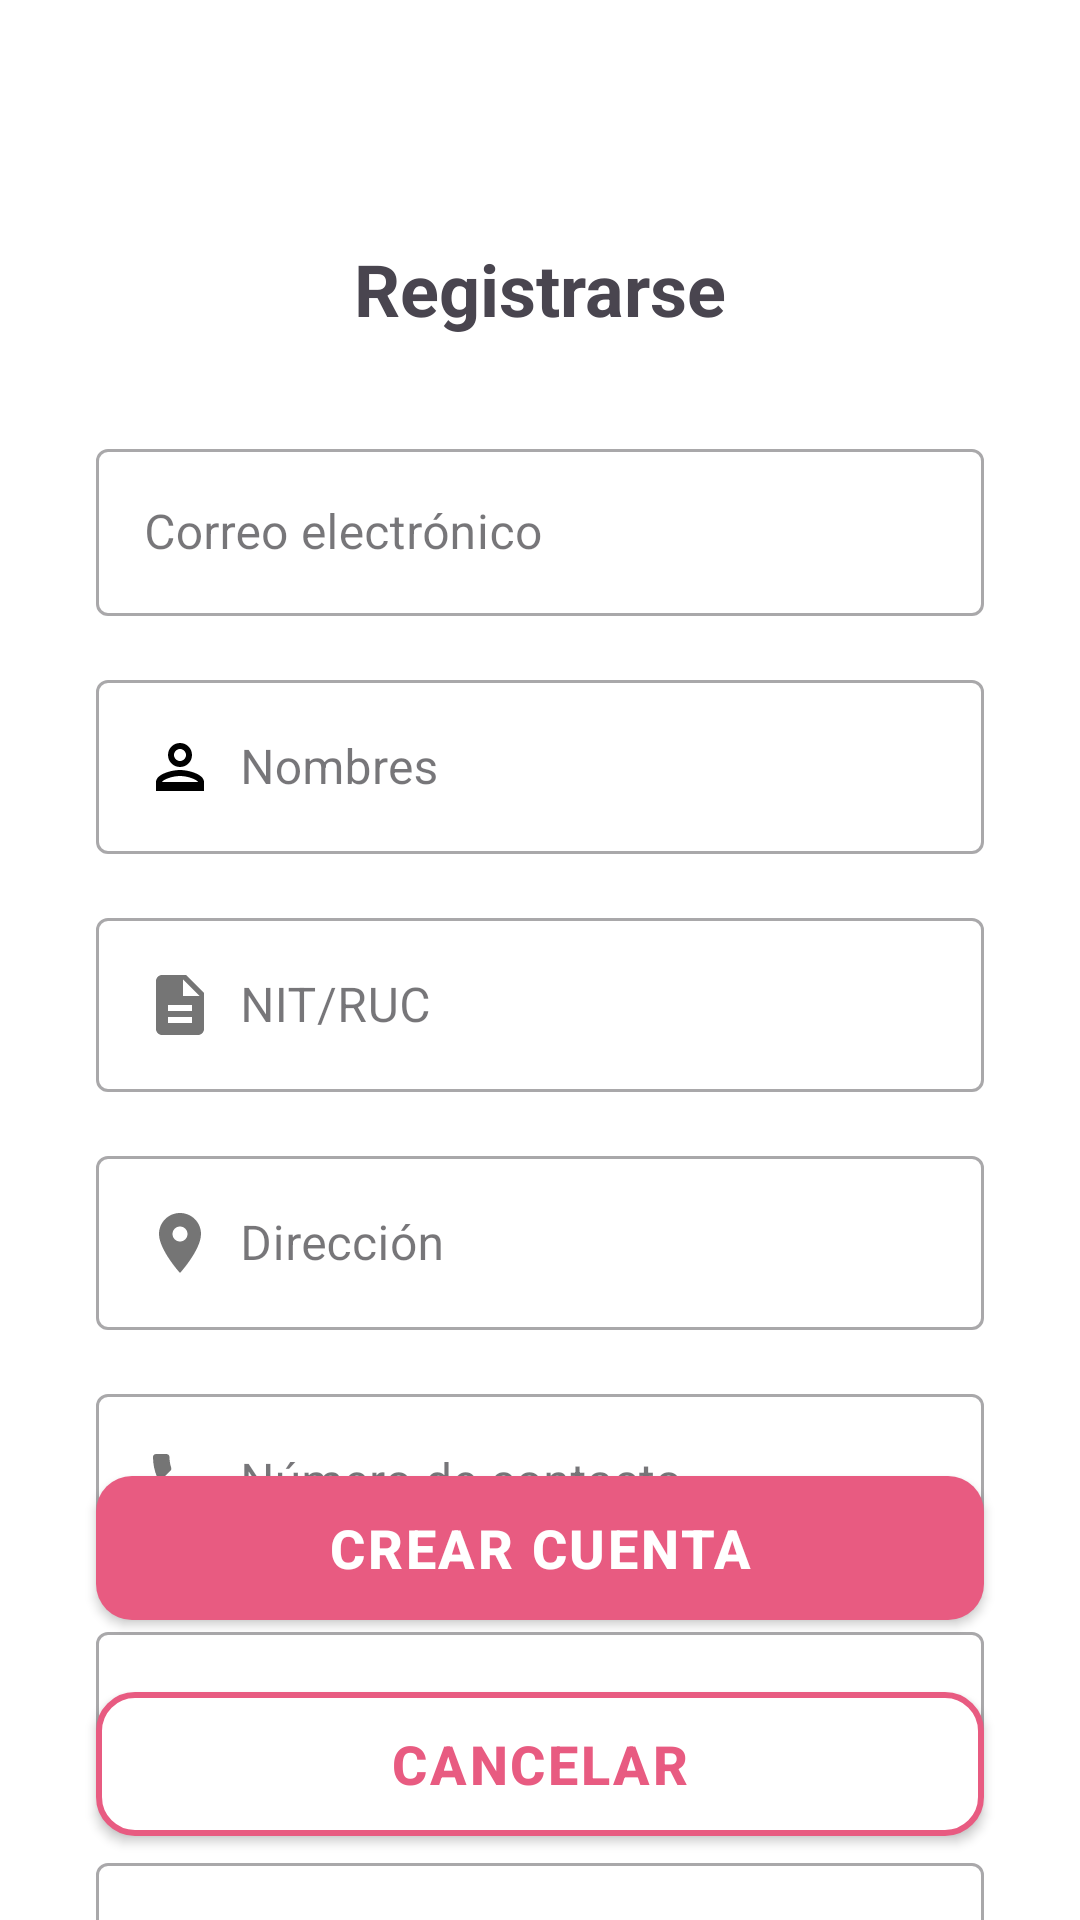

Produce the Android XML layout that renders to this screen, including the resource entries it uses.
<!-- AndroidManifest.xml: application theme Theme.Medisupply -->
<!-- res/layout/activity_register.xml -->
<?xml version="1.0" encoding="utf-8"?>
<androidx.constraintlayout.widget.ConstraintLayout xmlns:android="http://schemas.android.com/apk/res/android"
    xmlns:app="http://schemas.android.com/apk/res-auto"
    xmlns:tools="http://schemas.android.com/tools"
    android:id="@+id/main"
    android:background="@color/white"
    android:layout_width="match_parent"
    android:layout_height="match_parent"
    tools:context=".ui.RegisterActivity">

    <androidx.constraintlayout.widget.Guideline
        android:id="@+id/guideline"
        android:layout_width="wrap_content"
        android:layout_height="wrap_content"
        android:orientation="horizontal"
        app:layout_constraintGuide_percent="0.05"/>

    <TextView
        android:id="@+id/title"
        android:layout_width="wrap_content"
        android:layout_height="wrap_content"
        app:layout_constraintEnd_toEndOf="parent"
        app:layout_constraintStart_toStartOf="parent"
        app:layout_constraintTop_toTopOf="@id/guideline"
        android:layout_marginTop="48dp"
        android:textSize="24sp"
        android:textStyle="bold"
        android:text="@string/do_register_min"/>

    <com.google.android.material.textfield.TextInputLayout
        android:id="@+id/inputEmailLayout"
        app:layout_constraintTop_toBottomOf="@+id/title"
        app:layout_constraintEnd_toEndOf="parent"
        app:layout_constraintStart_toStartOf="parent"
        style="@style/Widget.MaterialComponents.TextInputLayout.OutlinedBox"
        android:layout_width="match_parent"
        android:layout_height="wrap_content"
        android:layout_marginStart="32dp"
        android:layout_marginTop="32dp"
        android:layout_marginEnd="32dp">
        <com.google.android.material.textfield.TextInputEditText
            android:id="@+id/inputEmail"
            android:drawableStart="@drawable/ic_email"
            android:drawablePadding="8dp"
            android:layout_width="match_parent"
            android:layout_height="wrap_content"
            android:hint="@string/label_email"
            android:inputType="textEmailAddress"
            android:selectAllOnFocus="true"/>
    </com.google.android.material.textfield.TextInputLayout>

    <com.google.android.material.textfield.TextInputLayout
        android:id="@+id/inputNamesLayout"
        app:layout_constraintTop_toBottomOf="@+id/inputEmailLayout"
        app:layout_constraintEnd_toEndOf="parent"
        app:layout_constraintStart_toStartOf="parent"
        style="@style/Widget.MaterialComponents.TextInputLayout.OutlinedBox"
        android:layout_width="match_parent"
        android:layout_height="wrap_content"
        android:layout_marginStart="32dp"
        android:layout_marginTop="16dp"
        android:layout_marginEnd="32dp">
        <com.google.android.material.textfield.TextInputEditText
            android:id="@+id/inputNames"
            android:drawableStart="@drawable/ic_person"
            android:drawablePadding="8dp"
            android:layout_width="match_parent"
            android:layout_height="wrap_content"
            android:hint="@string/label_names"
            android:inputType="textPersonName"
            android:selectAllOnFocus="true"/>
    </com.google.android.material.textfield.TextInputLayout>

    <com.google.android.material.textfield.TextInputLayout
        android:id="@+id/inputNitRucLayout"
        app:layout_constraintTop_toBottomOf="@+id/inputNamesLayout"
        app:layout_constraintEnd_toEndOf="parent"
        app:layout_constraintStart_toStartOf="parent"
        style="@style/Widget.MaterialComponents.TextInputLayout.OutlinedBox"
        android:layout_width="match_parent"
        android:layout_height="wrap_content"
        android:layout_marginStart="32dp"
        android:layout_marginTop="16dp"
        android:layout_marginEnd="32dp">
        <com.google.android.material.textfield.TextInputEditText
            android:id="@+id/inputNitRuc"
            android:drawableStart="@drawable/ic_document"
            android:drawablePadding="8dp"
            android:layout_width="match_parent"
            android:layout_height="wrap_content"
            android:hint="@string/label_nit_ruc"
            android:inputType="text"
            android:selectAllOnFocus="true"/>
    </com.google.android.material.textfield.TextInputLayout>

    <com.google.android.material.textfield.TextInputLayout
        android:id="@+id/inputAddressLayout"
        app:layout_constraintTop_toBottomOf="@+id/inputNitRucLayout"
        app:layout_constraintEnd_toEndOf="parent"
        app:layout_constraintStart_toStartOf="parent"
        style="@style/Widget.MaterialComponents.TextInputLayout.OutlinedBox"
        android:layout_width="match_parent"
        android:layout_height="wrap_content"
        android:layout_marginStart="32dp"
        android:layout_marginTop="16dp"
        android:layout_marginEnd="32dp">
        <com.google.android.material.textfield.TextInputEditText
            android:id="@+id/inputAddress"
            android:drawableStart="@drawable/ic_location"
            android:drawablePadding="8dp"
            android:layout_width="match_parent"
            android:layout_height="wrap_content"
            android:hint="@string/label_address"
            android:inputType="textPostalAddress"
            android:selectAllOnFocus="true"/>
    </com.google.android.material.textfield.TextInputLayout>

    <com.google.android.material.textfield.TextInputLayout
        android:id="@+id/inputContactNumberLayout"
        app:layout_constraintTop_toBottomOf="@+id/inputAddressLayout"
        app:layout_constraintEnd_toEndOf="parent"
        app:layout_constraintStart_toStartOf="parent"
        style="@style/Widget.MaterialComponents.TextInputLayout.OutlinedBox"
        android:layout_width="match_parent"
        android:layout_height="wrap_content"
        android:layout_marginStart="32dp"
        android:layout_marginTop="16dp"
        android:layout_marginEnd="32dp">
        <com.google.android.material.textfield.TextInputEditText
            android:id="@+id/inputContactNumber"
            android:drawableStart="@drawable/ic_phone"
            android:drawablePadding="8dp"
            android:layout_width="match_parent"
            android:layout_height="wrap_content"
            android:hint="@string/label_contact_number"
            android:inputType="phone"
            android:selectAllOnFocus="true"/>
    </com.google.android.material.textfield.TextInputLayout>

    <com.google.android.material.textfield.TextInputLayout
        android:id="@+id/inputPasswordLayout"
        app:layout_constraintTop_toBottomOf="@+id/inputContactNumberLayout"
        app:layout_constraintEnd_toEndOf="parent"
        app:layout_constraintStart_toStartOf="parent"
        style="@style/Widget.MaterialComponents.TextInputLayout.OutlinedBox"
        android:layout_width="match_parent"
        android:layout_height="wrap_content"
        android:layout_marginStart="32dp"
        android:layout_marginTop="16dp"
        android:layout_marginEnd="32dp">
        <com.google.android.material.textfield.TextInputEditText
            android:id="@+id/inputPassword"
            android:drawableStart="@drawable/ic_lock"
            android:drawablePadding="8dp"
            android:layout_width="match_parent"
            android:layout_height="wrap_content"
            android:hint="@string/label_password"
            android:inputType="textPassword"
            android:selectAllOnFocus="true"/>
    </com.google.android.material.textfield.TextInputLayout>

    <com.google.android.material.textfield.TextInputLayout
        android:id="@+id/inputConfirmPasswordLayout"
        app:layout_constraintTop_toBottomOf="@+id/inputPasswordLayout"
        app:layout_constraintEnd_toEndOf="parent"
        app:layout_constraintStart_toStartOf="parent"
        style="@style/Widget.MaterialComponents.TextInputLayout.OutlinedBox"
        android:layout_width="match_parent"
        android:layout_height="wrap_content"
        android:layout_marginStart="32dp"
        android:layout_marginTop="16dp"
        android:layout_marginEnd="32dp">
        <com.google.android.material.textfield.TextInputEditText
            android:id="@+id/inputConfirmPassword"
            android:drawableStart="@drawable/ic_lock"
            android:drawablePadding="8dp"
            android:layout_width="match_parent"
            android:layout_height="wrap_content"
            android:hint="@string/label_confirm_password"
            android:inputType="textPassword"
            android:selectAllOnFocus="true"/>
    </com.google.android.material.textfield.TextInputLayout>

    <Button
        app:backgroundTint="@null"
        android:id="@+id/btnCreateAccount"
        style="@style/PrimaryButtonStyle"
        android:layout_marginBottom="100dp"
        app:layout_constraintEnd_toEndOf="parent"
        app:layout_constraintStart_toStartOf="parent"
        app:layout_constraintBottom_toBottomOf="parent"
        android:layout_width="0dp"
        android:layout_height="wrap_content"
        android:text="@string/do_create_account"/>

    <Button
        app:backgroundTint="@null"
        android:id="@+id/btnCancel"
        style="@style/SecondaryButtonStyle"
        android:layout_marginTop="24dp"
        app:layout_constraintEnd_toEndOf="parent"
        app:layout_constraintStart_toStartOf="parent"
        app:layout_constraintTop_toBottomOf="@+id/btnCreateAccount"
        android:layout_width="0dp"
        android:layout_height="wrap_content"
        android:text="@string/do_cancel"/>


</androidx.constraintlayout.widget.ConstraintLayout>
<!-- resources referenced by this layout -->
<resources>
  <color name="white">#FFFFFFFF</color>
  <!-- drawable ic_document (drawable) -->
  <vector xmlns:android="http://schemas.android.com/apk/res/android"
      android:width="24dp"
      android:height="24dp"
      android:viewportWidth="24"
      android:viewportHeight="24">
      <path
          android:fillColor="#757575"
          android:pathData="M14,2H6C4.9,2 4,2.9 4,4v16c0,1.1 0.9,2 2,2h12c1.1,0 2,-0.9 2,-2V8L14,2zM16,18H8v-2h8V18zM16,14H8v-2h8V14zM13,9V3.5L18.5,9H13z"/>
  </vector>
  <!-- drawable ic_location (drawable) -->
  <vector xmlns:android="http://schemas.android.com/apk/res/android"
      android:width="24dp"
      android:height="24dp"
      android:viewportWidth="24"
      android:viewportHeight="24">
      <path
          android:fillColor="#757575"
          android:pathData="M12,2C8.13,2 5,5.13 5,9c0,5.25 7,13 7,13s7,-7.75 7,-13c0,-3.87 -3.13,-7 -7,-7zM12,11.5c-1.38,0 -2.5,-1.12 -2.5,-2.5s1.12,-2.5 2.5,-2.5 2.5,1.12 2.5,2.5 -1.12,2.5 -2.5,2.5z"/>
  </vector>
  <!-- drawable ic_person (drawable) -->
  <vector xmlns:android="http://schemas.android.com/apk/res/android"
      android:width="24dp"
      android:height="24dp"
      android:viewportWidth="24"
      android:viewportHeight="24">
      <path
          android:fillColor="#000000"
          android:pathData="M12,6c1.1,0 2,0.9 2,2s-0.9,2 -2,2s-2,-0.9 -2,-2S10.9,6 12,6M12,15c2.7,0 5.8,1.29 6,2H6C6.23,16.28 9.31,15 12,15M12,4c-2.21,0 -4,1.79 -4,4s1.79,4 4,4s4,-1.79 4,-4S14.21,4 12,4zM12,13c-2.67,0 -8,1.34 -8,4v3h16v-3C20,14.34 14.67,13 12,13z"/>
  </vector>
  <string name="do_cancel">CANCELAR</string>
  <string name="do_create_account">CREAR CUENTA</string>
  <string name="do_register_min">Registrarse</string>
  <string name="label_address">Dirección</string>
  <string name="label_confirm_password">Confirmar contraseña</string>
  <string name="label_contact_number">Número de contacto</string>
  <string name="label_email">Correo electrónico</string>
  <string name="label_names">Nombres</string>
  <string name="label_nit_ruc">NIT/RUC</string>
  <string name="label_password">Contraseña</string>
  <style name="PrimaryButtonStyle">
          <item name="android:foreground">?attr/selectableItemBackground</item>
          <item name="android:letterSpacing">0.05</item>
          <item name="android:textStyle">bold</item>
          <item name="android:textSize">18sp</item>
          <item name="android:textColor">@color/white</item>
          <item name="android:layout_marginStart">32dp</item>
          <item name="android:layout_marginEnd">32dp</item>
          <item name="android:height">42dp</item>
          <item name="android:background">@drawable/primary_button_background</item>
      </style>
  <style name="Theme.Medisupply" parent="Base.Theme.Medisupply">
      </style>
  <!-- drawable primary_button_background (drawable) -->
  <?xml version="1.0" encoding="utf-8"?>
  <shape xmlns:android="http://schemas.android.com/apk/res/android">
      <corners android:radius="12dp"/>
      <solid android:color="@color/pink"/>
  </shape>
  <color name="pink">#E85B81</color>
  <!-- drawable secondary_button_background (drawable) -->
  <?xml version="1.0" encoding="utf-8"?>
  <shape xmlns:android="http://schemas.android.com/apk/res/android">
      <corners android:radius="12dp"/>
      <stroke android:width="2dp" android:color="@color/pink"/>
      <solid android:color="@color/white"/>
  </shape>
  <style name="Base.Theme.Medisupply" parent="Theme.Material3.Light.NoActionBar">
      </style>
</resources>
